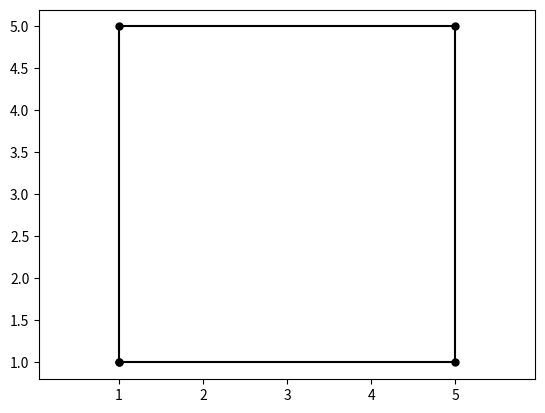

The script that saved this image:
import matplotlib.pyplot as plt
import numpy as np
plt.plot([1,1,5,5,1],[1,5,5,1,1],color='k', label='lunchte', marker='o',ms=5)
plt.axis('equal')
plt.show()
